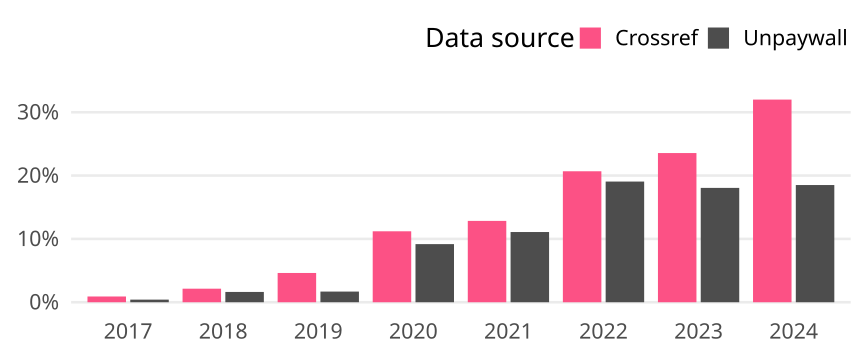

The table this chart was drawn from, first rows:
cr_year, cat, article_total, name, oa_articles, oa_share
2017, Global, 2422, Crossref, 22, 0.009083
2017, Global, 2422, Unpaywall, 10, 0.004129
2018, Global, 2337, Crossref, 50, 0.02139
2018, Global, 2337, Unpaywall, 38, 0.01626
2019, Global, 2315, Crossref, 107, 0.04622
2019, Global, 2315, Unpaywall, 39, 0.01685
2020, Global, 2419, Crossref, 271, 0.112
2020, Global, 2419, Unpaywall, 222, 0.09177
2021, Global, 2390, Crossref, 307, 0.1285
2021, Global, 2390, Unpaywall, 265, 0.1109
2022, Global, 2398, Crossref, 496, 0.2068
2022, Global, 2398, Unpaywall, 457, 0.1906
2023, Global, 2254, Crossref, 531, 0.2356
2023, Global, 2254, Unpaywall, 407, 0.1806
2024, Global, 2253, Crossref, 721, 0.32
2024, Global, 2253, Unpaywall, 417, 0.1851
